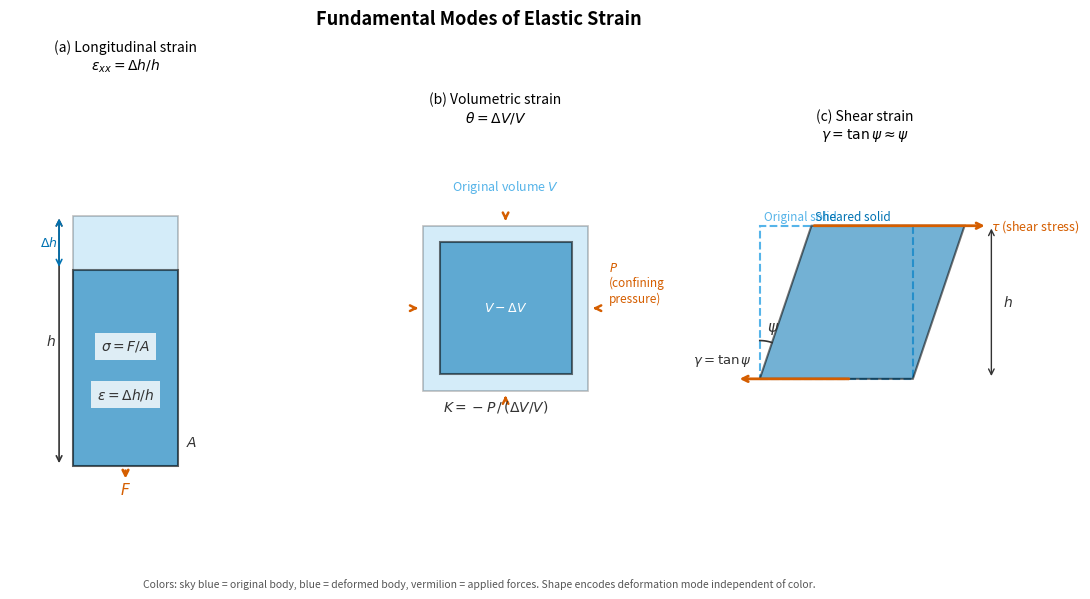

Source code (Python): (Note: this script raises an exception after producing the figure.)
"""
fig_strain_types.py
===================
Three-panel figure illustrating the three fundamental strain modes:
  (a) Longitudinal strain — uniaxial compression of a cylinder
  (b) Volumetric strain (dilatation) — isotropic compression of a cube
  (c) Shear strain — angular distortion of a rectangle

Reproduces scientific content from:
  Lowrie, W. & Fichtner, A. (2020). Fundamentals of Geophysics, 3rd ed.,
  Figs 3.4, 3.5, 3.6. Cambridge University Press. DOI: 10.1017/9781108685917

Output : assets/figures/fig_strain_types.png
License: CC-BY 4.0
"""

import numpy as np
import matplotlib.pyplot as plt
import matplotlib.patches as mpatches
from matplotlib.patches import FancyArrowPatch, Ellipse

# ── Palette ───────────────────────────────────────────────────────────────────
C_ORIG   = '#56B4E9'    # sky blue  – original body
C_DEFORM = '#0072B2'    # blue      – deformed body
C_FORCE  = '#D55E00'    # vermilion – force arrows
C_DIM    = '#333333'    # near-black – dimension labels
ALPHA_O  = 0.25
ALPHA_D  = 0.55

fig, axes = plt.subplots(1, 3, figsize=(13, 5.5))
fig.subplots_adjust(wspace=0.38)

# ═══════════════════════════════════════════════════════════════════════════
# Panel (a) — Longitudinal strain
# ═══════════════════════════════════════════════════════════════════════════
ax = axes[0]
ax.set_xlim(-0.1, 1.1)
ax.set_ylim(-0.2, 2.0)
ax.set_aspect('equal')
ax.axis('off')
ax.set_title('(a) Longitudinal strain\n' r'$\varepsilon_{xx} = \Delta h / h$',
             fontsize=10, pad=8)

# Original cylinder (rectangle in 2D, cross-hatched)
h, w = 1.3, 0.55
x0, y0 = 0.225, 0.0
rect_o = mpatches.FancyBboxPatch((x0, y0), w, h, boxstyle='square,pad=0',
    edgecolor='black', facecolor=C_ORIG, alpha=ALPHA_O, lw=1.2)
ax.add_patch(rect_o)

# Deformed (shorter, same width — compression in x)
dh = -0.28
rect_d = mpatches.FancyBboxPatch((x0, y0), w, h+dh, boxstyle='square,pad=0',
    edgecolor='black', facecolor=C_DEFORM, alpha=ALPHA_D, lw=1.5)
ax.add_patch(rect_d)

# Force arrow downward
ax.annotate('', xy=(0.5, y0-0.08), xytext=(0.5, y0-0.01),
            arrowprops=dict(arrowstyle='->', color=C_FORCE, lw=2.0))
ax.text(0.5, y0-0.15, '$F$', ha='center', fontsize=11, color=C_FORCE, fontweight='bold')

# Dimension: h
ax.annotate('', xy=(x0-0.07, y0), xytext=(x0-0.07, y0+h),
            arrowprops=dict(arrowstyle='<->', color=C_DIM, lw=1.2))
ax.text(x0-0.14, y0+h/2, '$h$', va='center', fontsize=10, color=C_DIM)

# Dimension: Δh
ax.annotate('', xy=(x0-0.07, y0+h+dh), xytext=(x0-0.07, y0+h),
            arrowprops=dict(arrowstyle='<->', color=C_DEFORM, lw=1.2))
ax.text(x0-0.17, y0+h+dh/2, r'$\Delta h$', va='center', fontsize=9, color=C_DEFORM)

# Area label
ax.text(x0+w+0.04, y0+0.1, '$A$', fontsize=10, color=C_DIM)

# Stress label
ax.text(0.5, 0.6, r'$\sigma = F/A$', ha='center', fontsize=10, color=C_DIM,
        bbox=dict(fc='white', ec='none', alpha=0.8))
ax.text(0.5, 0.35, r'$\varepsilon = \Delta h / h$', ha='center', fontsize=10, color=C_DIM,
        bbox=dict(fc='white', ec='none', alpha=0.8))

# ═══════════════════════════════════════════════════════════════════════════
# Panel (b) — Volumetric strain (dilatation)
# ═══════════════════════════════════════════════════════════════════════════
ax = axes[1]
ax.set_xlim(-0.1, 1.2)
ax.set_ylim(-0.15, 1.4)
ax.set_aspect('equal')
ax.axis('off')
ax.set_title('(b) Volumetric strain\n' r'$\theta = \Delta V / V$', fontsize=10, pad=8)

# Original box
s = 0.8
x0, y0 = 0.2, 0.15
rect_o = mpatches.FancyBboxPatch((x0, y0), s, s, boxstyle='square,pad=0',
    edgecolor='black', facecolor=C_ORIG, alpha=ALPHA_O, lw=1.2)
ax.add_patch(rect_o)

# Deformed (smaller — compressed from all sides)
ds = 0.16
rect_d = mpatches.FancyBboxPatch((x0+ds/2, y0+ds/2), s-ds, s-ds, boxstyle='square,pad=0',
    edgecolor='black', facecolor=C_DEFORM, alpha=ALPHA_D, lw=1.5)
ax.add_patch(rect_d)

# Pressure arrows from all four sides
off = 0.06
cx, cy = x0+s/2, y0+s/2
for (xs, ys, xt, yt) in [
        (cx, y0+s+off, cx, y0+s+0.01),
        (cx, y0-off,   cx, y0-0.01),
        (x0-off, cy,   x0-0.01, cy),
        (x0+s+off, cy, x0+s+0.01, cy)]:
    ax.annotate('', xy=(xt, yt), xytext=(xs, ys),
                arrowprops=dict(arrowstyle='->', color=C_FORCE, lw=1.8))

ax.text(x0+s+0.10, cy+0.12, '$P$\n(confining\npressure)', fontsize=8.5,
        color=C_FORCE, va='center')

ax.text(cx, y0+s+0.17, 'Original volume $V$', ha='center', fontsize=9, color=C_ORIG)
ax.text(cx, cy,  r'$V - \Delta V$', ha='center', va='center', fontsize=9,
        color='white', fontweight='bold', zorder=10)

ax.text(0.55, 0.05,
        r'$K = -P \,/\, (\Delta V/V)$', ha='center', fontsize=10, color=C_DIM)

# ═══════════════════════════════════════════════════════════════════════════
# Panel (c) — Shear strain
# ═══════════════════════════════════════════════════════════════════════════
ax = axes[2]
ax.set_xlim(-0.05, 1.35)
ax.set_ylim(-0.2, 1.3)
ax.set_aspect('equal')
ax.axis('off')
ax.set_title('(c) Shear strain\n' r'$\gamma = \tan\psi \approx \psi$', fontsize=10, pad=8)

# Original rectangle (dashed outline)
w, h = 0.8, 0.8
x0, y0 = 0.1, 0.1
rect_o = mpatches.FancyBboxPatch((x0, y0), w, h, boxstyle='square,pad=0',
    edgecolor=C_ORIG, facecolor='none', lw=1.5, ls='--')
ax.add_patch(rect_o)
ax.text(x0+0.02, y0+h+0.03, 'Original solid', fontsize=8.5, color=C_ORIG)

# Sheared parallelogram
dx = 0.27   # horizontal offset of top relative to bottom
verts = np.array([[x0, y0], [x0+w, y0], [x0+w+dx, y0+h], [x0+dx, y0+h], [x0, y0]])
poly = plt.Polygon(verts, closed=True, edgecolor='black',
                   facecolor=C_DEFORM, alpha=ALPHA_D, lw=1.5)
ax.add_patch(poly)
ax.text(x0+dx+0.02, y0+h+0.03, 'Sheared solid', fontsize=8.5, color=C_DEFORM)

# Shear force arrow (horizontal, at top)
ax.annotate('', xy=(x0+w+dx+0.12, y0+h), xytext=(x0+dx, y0+h),
            arrowprops=dict(arrowstyle='->', color=C_FORCE, lw=2.0))
ax.text(x0+w+dx+0.14, y0+h, r'$\tau$ (shear stress)', fontsize=9,
        color=C_FORCE, va='center')

# Reaction at base
ax.annotate('', xy=(x0-0.12, y0), xytext=(x0+w*0.6, y0),
            arrowprops=dict(arrowstyle='->', color=C_FORCE, lw=2.0))

# Angle ψ arc
psi = np.arctan2(dx, h)
arc_r = 0.20
theta_arr = np.linspace(np.pi/2, np.pi/2 - psi, 30)
ax.plot(x0 + arc_r*np.cos(theta_arr), y0 + arc_r*np.sin(theta_arr),
        color=C_DIM, lw=1.2)
ax.text(x0+0.04, y0+arc_r+0.05, r'$\psi$', fontsize=11, color=C_DIM)
ax.text(x0-0.04, y0+arc_r*0.4,  r'$\gamma = \tan\psi$', fontsize=9.5,
        color=C_DIM, ha='right')

# Height dimension
ax.annotate('', xy=(x0+w+dx+0.14, y0), xytext=(x0+w+dx+0.14, y0+h),
            arrowprops=dict(arrowstyle='<->', color=C_DIM, lw=1.0))
ax.text(x0+w+dx+0.20, y0+h/2, '$h$', va='center', fontsize=10, color=C_DIM)

# ── Shared title ──────────────────────────────────────────────────────────
fig.suptitle('Fundamental Modes of Elastic Strain', fontsize=13, fontweight='bold', y=1.01)

fig.text(0.5, -0.04,
    'Colors: sky blue = original body, blue = deformed body, vermilion = applied forces. '
    'Shape encodes deformation mode independent of color.',
    ha='center', fontsize=7.5, style='italic', color='#555')

plt.savefig('assets/figures/fig_strain_types.png', dpi=150, bbox_inches='tight')
print('Saved: assets/figures/fig_strain_types.png')
